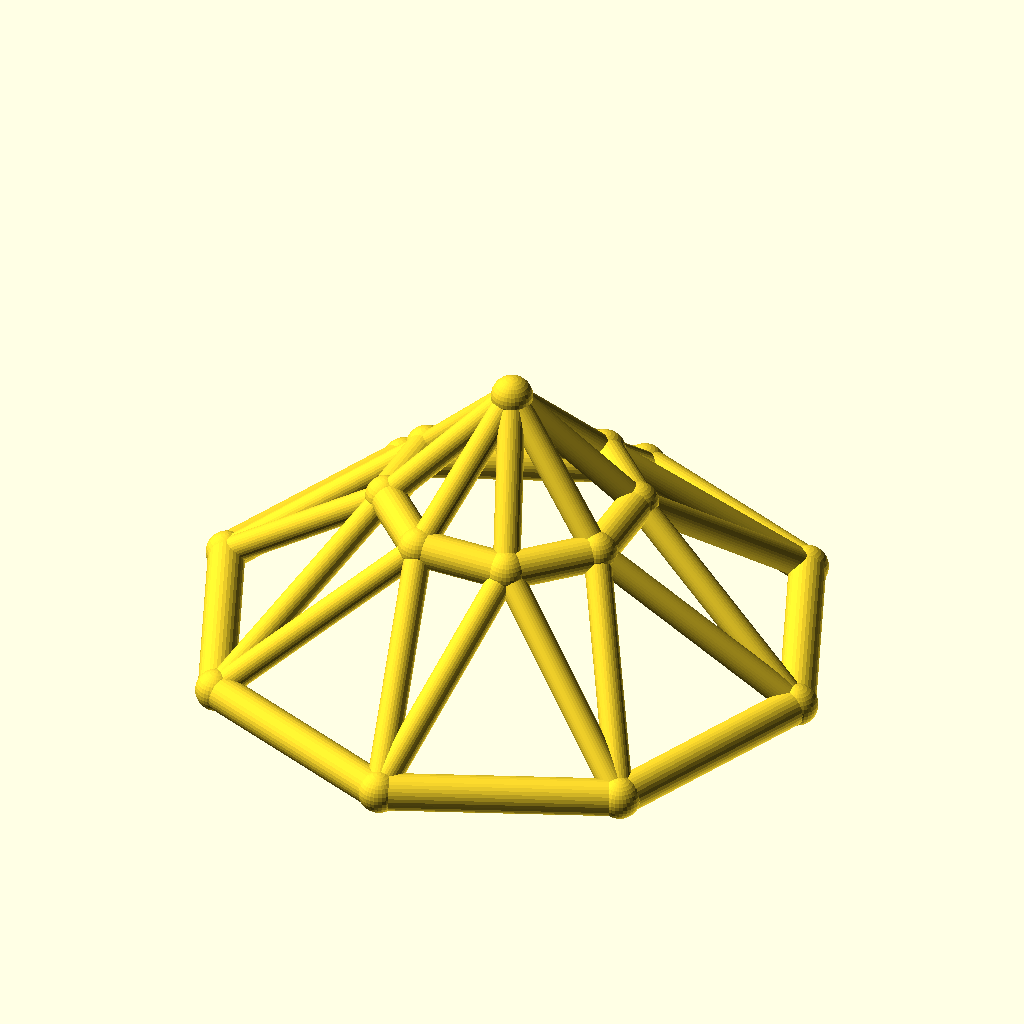
Cell 1: the model at its default parameters.
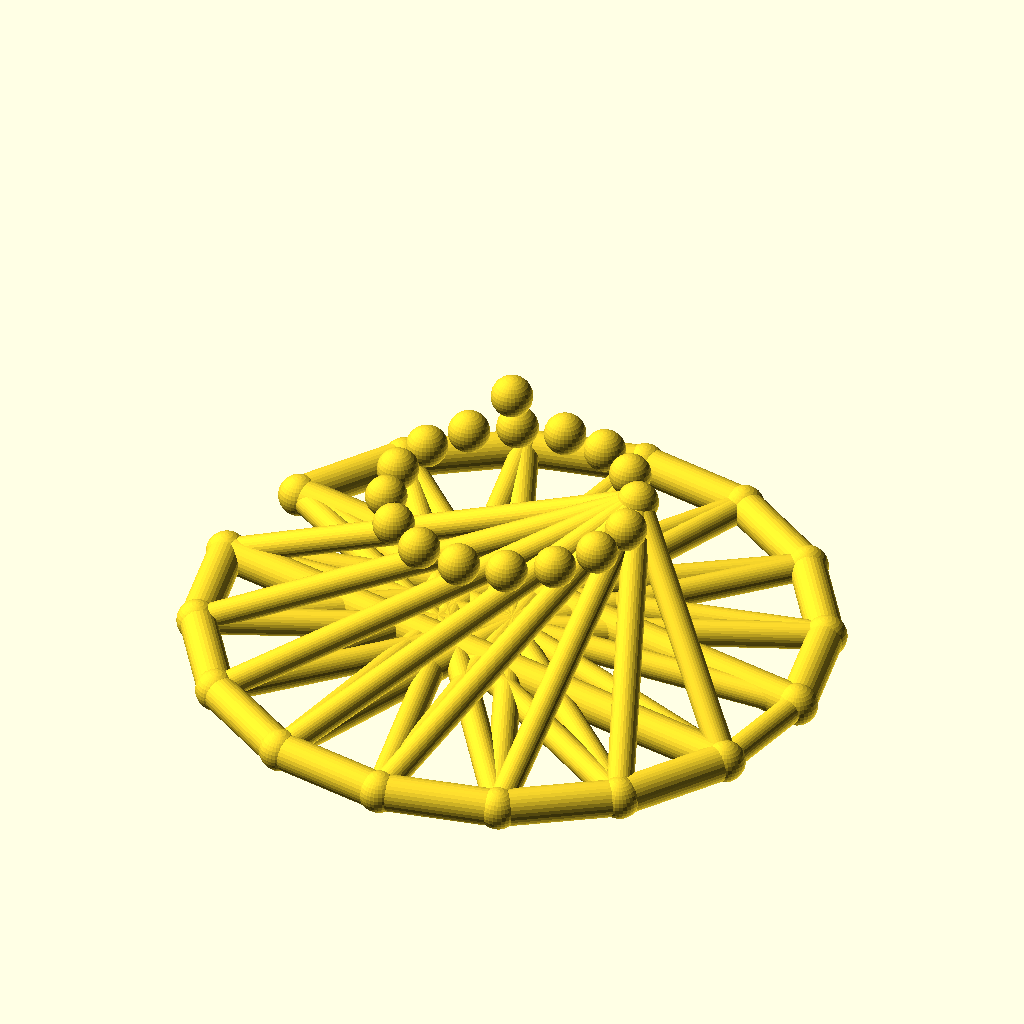
Cell 2 — sides set to 16, the other parameters unchanged.
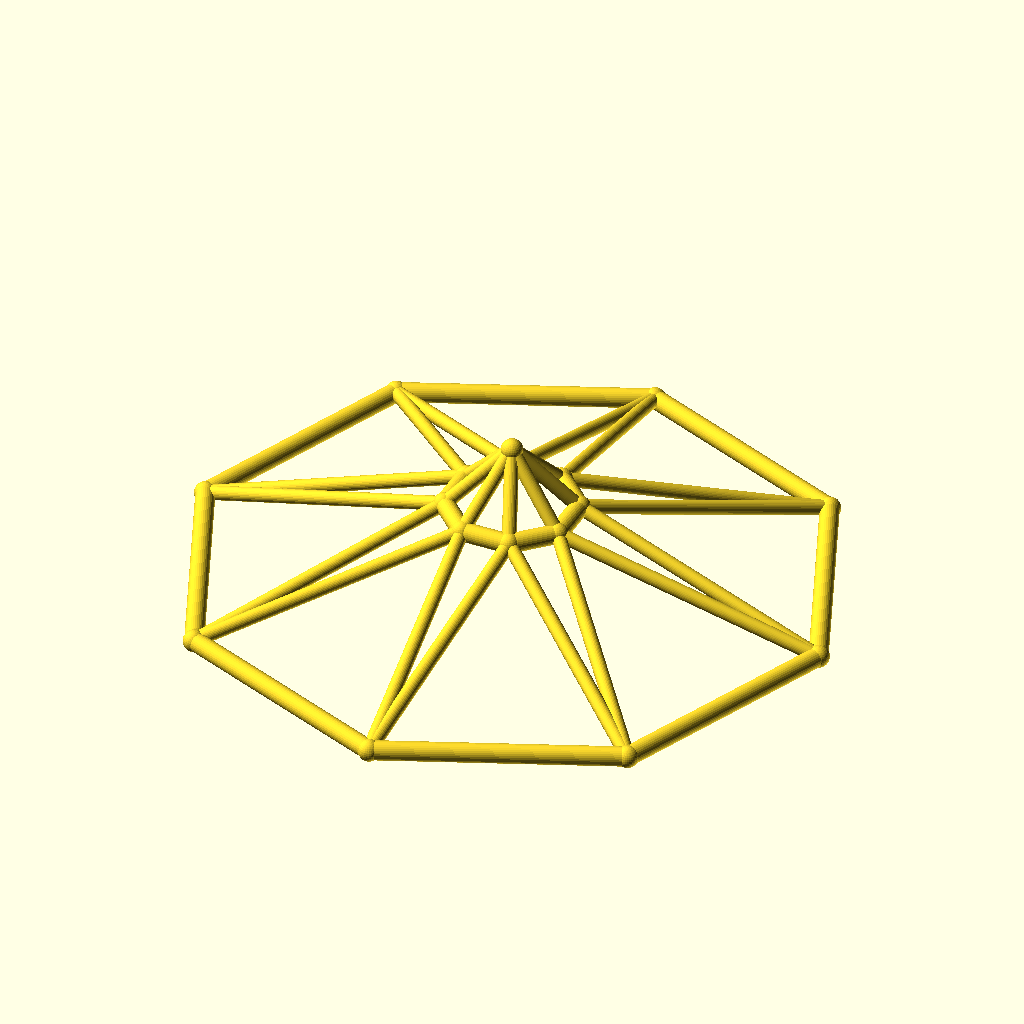
Cell 3 — base_r set to 100, the other parameters unchanged.
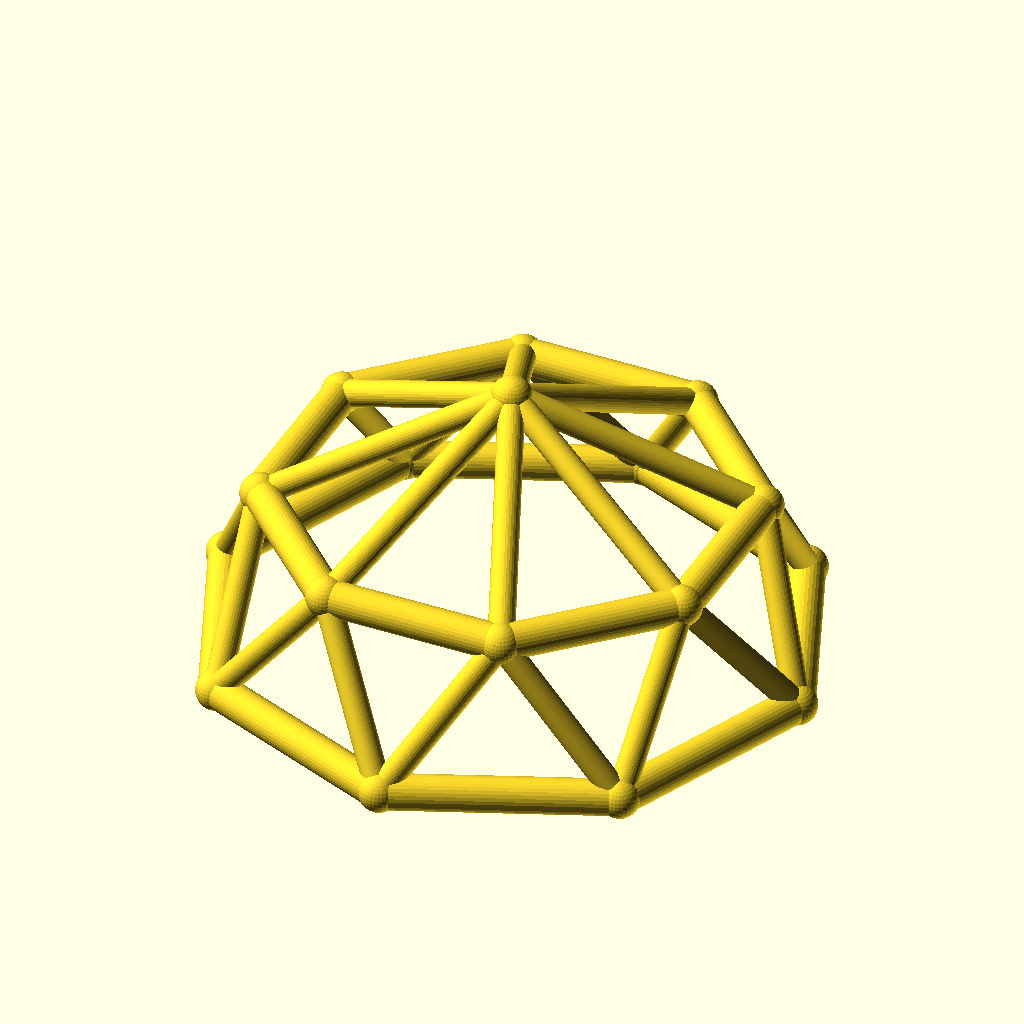
Cell 4: top_r = 40 (everything else at default).
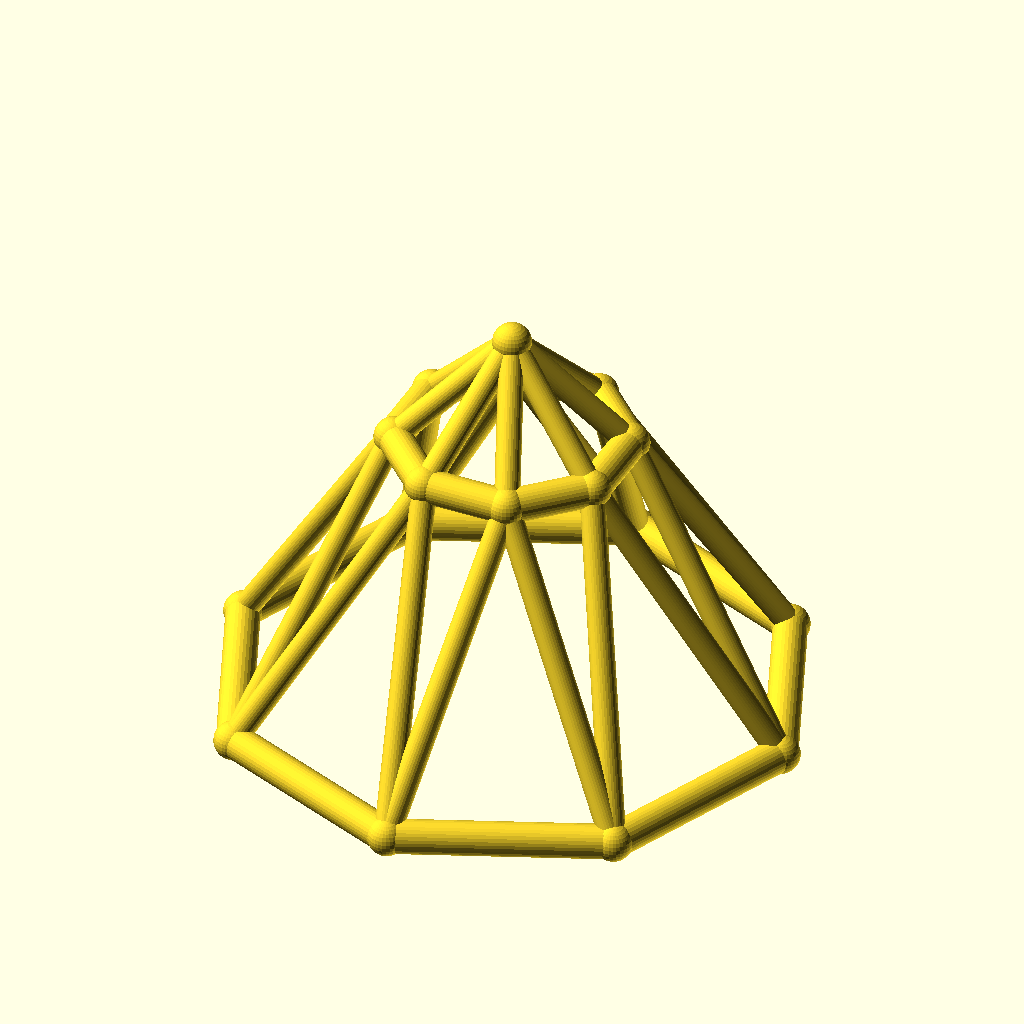
Cell 5: ring_h = 50 (everything else at default).
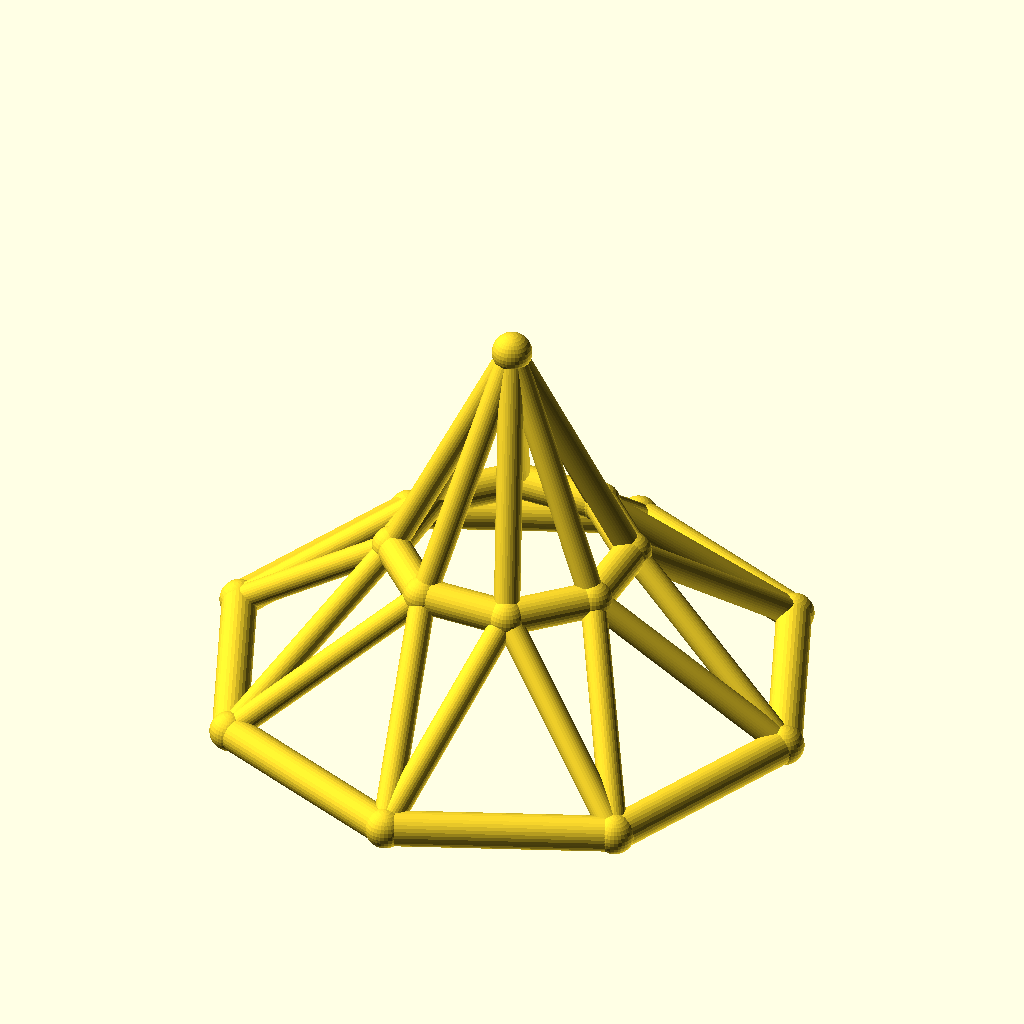
Cell 6: rise = 40 (everything else at default).
All cells are drawn from the same view direction (rotation 55°, 0°, 25°, orthographic, colour scheme Cornfield), but the view is re-fitted for each cell, so position and scale can differ between cells as well as the parameter.
The OpenSCAD source (optional_data/data/wire3/geodome/scene_0018.scad):
$fn = 32;

// ----------------------------------------------------------------------
// Geodesic dome: 8-gon rings, base R50, top R20
// ----------------------------------------------------------------------

// --- parameters (mm) ---
sides = 8;                // polygon order of both rings
base_r = 50;              // base ring radius
top_r = 20;               // top ring radius
ring_h = 25;              // height of the top ring
rise = 20;                // apex rise above the top ring
twist = 22.5;             // angular offset of the top ring, degrees
chord_r = 3;              // ring member radius
brace_r = 2.2;            // web member radius
joint_r = 3.4;            // joint ball radius

bbox_x = 106.8;  // overall X, joints included
bbox_y = 106.8;  // overall Y, joints included
bbox_z = 51.8;  // overall Z, joints included
chord_d = 2 * chord_r;  // ring stock diameter
brace_d = 2 * brace_r;  // web stock diameter
apex_z = ring_h + rise;  // apex height
nodes = concat([for (i = [0 : sides - 1]) [base_r * cos(i * 360 / sides), base_r * sin(i * 360 / sides), 0]], [for (i = [0 : sides - 1]) [top_r * cos(i * 360 / sides + twist), top_r * sin(i * 360 / sides + twist), ring_h]], [[0, 0, apex_z]]);

module member(a, b, r) {
  /* round stock from joint a to joint b, ends buried in the joint balls */
  d = b - a;
  length = norm(d);
  translate(a) rotate([0, acos(d[2] / length), atan2(d[1], d[0])])
    cylinder(h = length, r = r);
}

module joint(p, r) {
  /* ball at the joint centre, fatter than every member meeting there */
  translate(p) sphere(r = r);
}

/* members - each call is one graph edge */
member(nodes[0], nodes[1], chord_r);
member(nodes[1], nodes[2], chord_r);
member(nodes[2], nodes[3], chord_r);
member(nodes[3], nodes[4], chord_r);
member(nodes[4], nodes[5], chord_r);
member(nodes[5], nodes[6], chord_r);
member(nodes[6], nodes[7], chord_r);
member(nodes[7], nodes[0], chord_r);
member(nodes[8], nodes[9], chord_r);
member(nodes[9], nodes[10], chord_r);
member(nodes[10], nodes[11], chord_r);
member(nodes[11], nodes[12], chord_r);
member(nodes[12], nodes[13], chord_r);
member(nodes[13], nodes[14], chord_r);
member(nodes[14], nodes[15], chord_r);
member(nodes[15], nodes[8], chord_r);
member(nodes[0], nodes[8], brace_r);
member(nodes[8], nodes[1], brace_r);
member(nodes[1], nodes[9], brace_r);
member(nodes[9], nodes[2], brace_r);
member(nodes[2], nodes[10], brace_r);
member(nodes[10], nodes[3], brace_r);
member(nodes[3], nodes[11], brace_r);
member(nodes[11], nodes[4], brace_r);
member(nodes[4], nodes[12], brace_r);
member(nodes[12], nodes[5], brace_r);
member(nodes[5], nodes[13], brace_r);
member(nodes[13], nodes[6], brace_r);
member(nodes[6], nodes[14], brace_r);
member(nodes[14], nodes[7], brace_r);
member(nodes[7], nodes[15], brace_r);
member(nodes[15], nodes[0], brace_r);
member(nodes[16], nodes[8], brace_r);
member(nodes[16], nodes[9], brace_r);
member(nodes[16], nodes[10], brace_r);
member(nodes[16], nodes[11], brace_r);
member(nodes[16], nodes[12], brace_r);
member(nodes[16], nodes[13], brace_r);
member(nodes[16], nodes[14], brace_r);
member(nodes[16], nodes[15], brace_r);

/* joint balls */
for (p = nodes) joint(p, joint_r);
Customizer parameters (derived from the source; name, type, default, range or options):
sides: number, default 8
base_r: number, default 50
top_r: number, default 20
ring_h: number, default 25
rise: number, default 20
twist: number, default 22.5
chord_r: number, default 3
brace_r: number, default 2.2
joint_r: number, default 3.4
bbox_x: number, default 106.8
bbox_y: number, default 106.8
bbox_z: number, default 51.8
